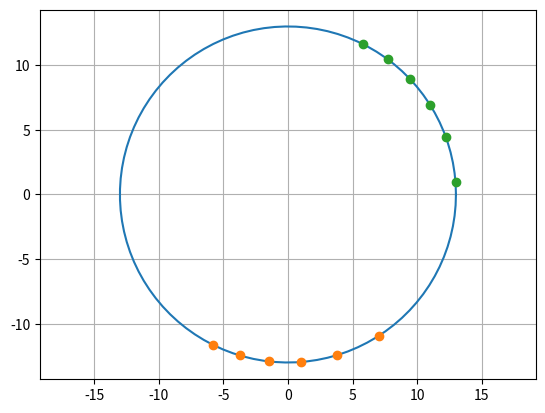

The matplotlib source for this figure:
#!/usr/bin/python

import numpy as np
import matplotlib.pyplot as plt

# ==================================



'''

y = sqrt( R**2 - x**2 )      #    Circle
k = ay/ax
y = k*(x-x0)

k*(x-x0)                               = sqrt( R**2 - x**2 ) 
(k**2)*( x**2  + (- 2*x0)*x + x0**2 )  =   R**2 - x**2

(k**2 +1)*(x**2) + (k**2)*(-2*x0)*x +    (k**2)*(x0**2) - R**2

A = (k**2 +1)
B = (k**2)*(-2*x0)
C = (k**2)*(x0**2) - R**2



deter =0
0 =      B**2           - 4 *       A           C         
0 = ((k**2)*(-2*x0))**2 - 4 * (k**2 +1)*( (k**2)*(x0**2) - R**2 )
solve for x0

x0**2 ( 4* (k**2)**2   - 4*(k**2 +1)*(k**2 )  = 4*(k**2 +1) * R**2
x0**2 = 4*(k**2 +1)(R**2) / ( -4*k**2 )
x0 = +/-   ( R/(2*k) )

'''

def determinant(A,B,C):
    return B*B - 4*A*C

def solveQuadratic(A,B,C):
    sD = np.sqrt( determinant(A,B,C) )
    denom = 1/(2*A)
    x1 = (-B - sD)*denom
    x2 = (-B + sD)*denom
    return x1,x2 


def find_y(  ax, ay, R, x0 ):
    k = ay/ax
    k2=k*k
    A = (k2 +1)
    B = (k2)*(-2*x0)
    C = (k2)*(x0**2) - R**2
    x1,x2 = solveQuadratic(A,B,C)
    y1 = (x1-x0)*k
    y2 = (x2-x0)*k
    return (x1,y1), (x2,y2)

R = 13.0
angs = np.linspace(0.0,2*np.pi,100);

A = np.array((0.5, 1.0))
B = np.array((2.5, 0.0))

nB = B*3.0


'''
for i in range(-5,5):
    p1,p2 = find_y(  A[0], A[1], R, B[0]*i )   ;print(i,p1,p2)
    plt.plot( [p1[0], p2[0]], [p1[1], p2[1]], '.-' )
'''

x0s = np.arange(0, (int(R/B[0])*2 +2) ) * B[0]
p1,p2 = find_y(  A[0], A[1], R, x0s )   ;print("p1s",p1,"\n p2s ",p2)

plt.plot( R*np.cos(angs), R*np.sin(angs), )
plt.plot( p1[0], p1[1], 'o' )
plt.plot( p2[0], p2[1], 'o' )
plt.axis('equal'); plt.grid(); plt.show()



'''



plt.plot( [0., B[0]], [0., B[1]], '.-' )
plt.plot( [0.,nB[0]], [0.,nB[1]], '.-')
plt.plot( [nB[0],nB[0]+A[0]], [nB[1],nB[1]+A[1]], '.-')
plt.plot( R*np.cos(angs), R*np.sin(angs), )

plt.axis('equal'); plt.grid()

plt.show()
'''